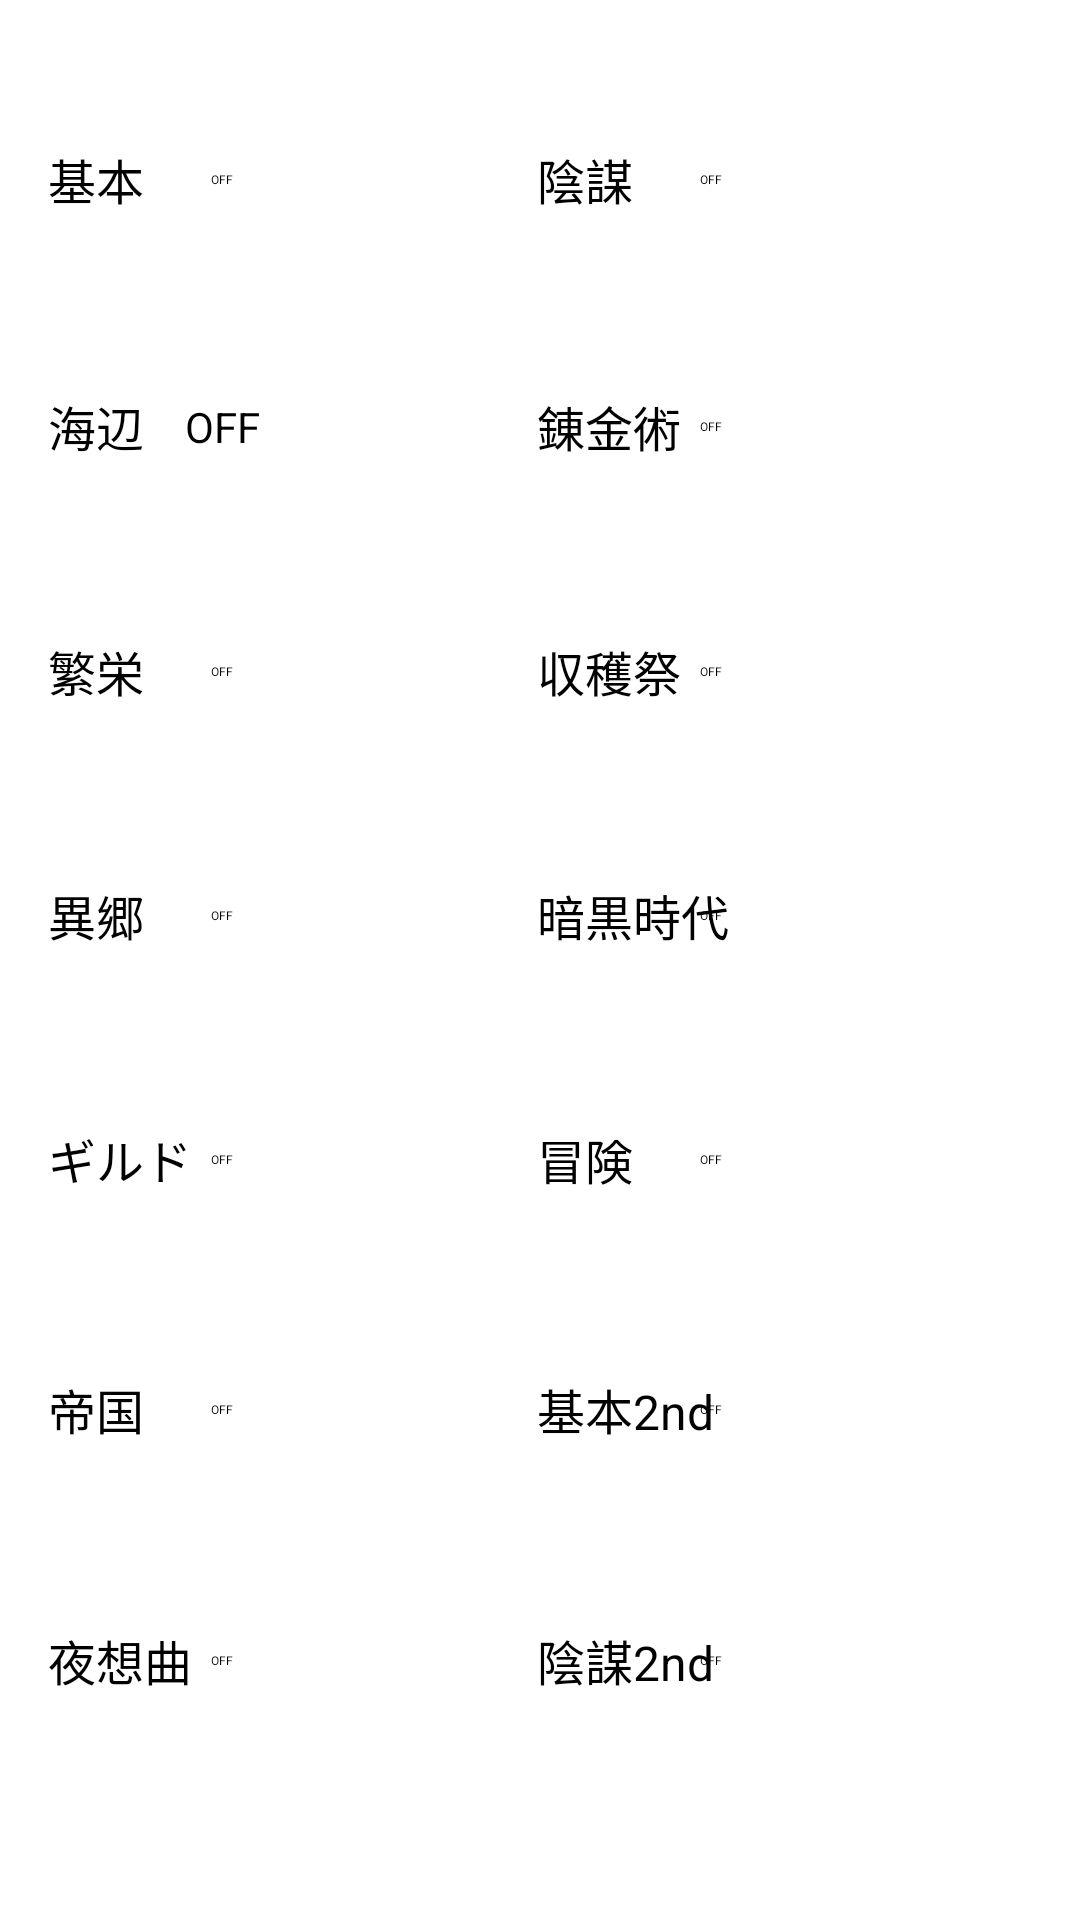

Produce the Android XML layout that renders to this screen, including the resource entries it uses.
<!-- AndroidManifest.xml: application theme AppTheme -->
<!-- res/layout/activity_select.xml -->
<?xml version="1.0" encoding="utf-8"?>
<android.support.constraint.ConstraintLayout xmlns:android="http://schemas.android.com/apk/res/android"
    xmlns:app="http://schemas.android.com/apk/res-auto"
    xmlns:tools="http://schemas.android.com/tools"
    android:layout_width="match_parent"
    android:layout_height="match_parent"
    tools:context="com.example.ykonomi.dominion_randomizer.SelectActivity"
    tools:layout_editor_absoluteY="81dp">

    <Switch
        android:id="@+id/switch1"
        android:layout_width="0dp"
        android:layout_height="0dp"
        android:layout_marginBottom="27dp"
        android:layout_marginEnd="47dp"
        android:layout_marginStart="16dp"
        android:layout_marginTop="32dp"
        android:text="基本"
        app:layout_constraintBottom_toTopOf="@+id/switch35"
        app:layout_constraintEnd_toStartOf="@+id/switch25"
        app:layout_constraintStart_toStartOf="parent"
        app:layout_constraintTop_toTopOf="parent" />

    <Switch
        android:id="@+id/switch25"
        android:layout_width="0dp"
        android:layout_height="0dp"
        android:layout_marginBottom="27dp"
        android:layout_marginEnd="65dp"
        android:layout_marginTop="32dp"
        android:text="陰謀"
        app:layout_constraintBottom_toTopOf="@+id/switch2"
        app:layout_constraintEnd_toEndOf="parent"
        app:layout_constraintStart_toEndOf="@+id/switch1"
        app:layout_constraintTop_toTopOf="parent" />

    <Switch
        android:id="@+id/switch35"
        android:layout_width="0dp"
        android:layout_height="0dp"
        android:layout_marginBottom="26dp"
        android:layout_marginEnd="47dp"
        android:layout_marginStart="16dp"
        android:switchTextAppearance="@style/TextAppearance.AppCompat.Button"
        android:text="海辺"
        android:thumb="@mipmap/ic_launcher"
        android:track="@drawable/ic_launcher_background"
        app:layout_constraintBottom_toTopOf="@+id/switch27"
        app:layout_constraintEnd_toStartOf="@+id/switch2"
        app:layout_constraintStart_toStartOf="parent"
        app:layout_constraintTop_toBottomOf="@+id/switch1" />

    <Switch
        android:id="@+id/switch2"
        android:layout_width="0dp"
        android:layout_height="0dp"
        android:layout_marginBottom="26dp"
        android:layout_marginEnd="65dp"
        android:text="錬金術"
        app:layout_constraintBottom_toTopOf="@+id/switch26"
        app:layout_constraintEnd_toEndOf="parent"
        app:layout_constraintStart_toEndOf="@+id/switch35"
        app:layout_constraintTop_toBottomOf="@+id/switch25" />

    <Switch
        android:id="@+id/switch26"
        android:layout_width="0dp"
        android:layout_height="0dp"
        android:layout_marginBottom="26dp"
        android:layout_marginEnd="65dp"
        android:text="収穫祭"
        app:layout_constraintBottom_toTopOf="@+id/switch31"
        app:layout_constraintEnd_toEndOf="parent"
        app:layout_constraintStart_toEndOf="@+id/switch27"
        app:layout_constraintTop_toBottomOf="@+id/switch2" />

    <Switch
        android:id="@+id/switch27"
        android:layout_width="0dp"
        android:layout_height="0dp"
        android:layout_marginBottom="26dp"
        android:layout_marginEnd="47dp"
        android:layout_marginStart="16dp"
        android:checked="false"
        android:text="繁栄"
        app:layout_constraintBottom_toTopOf="@+id/switch34"
        app:layout_constraintEnd_toStartOf="@+id/switch26"
        app:layout_constraintStart_toStartOf="parent"
        app:layout_constraintTop_toBottomOf="@+id/switch35" />

    <Switch
        android:id="@+id/switch34"
        android:layout_width="0dp"
        android:layout_height="0dp"
        android:layout_marginBottom="26dp"
        android:layout_marginEnd="47dp"
        android:layout_marginStart="16dp"
        android:text="異郷"
        app:layout_constraintBottom_toTopOf="@+id/switch32"
        app:layout_constraintEnd_toStartOf="@+id/switch31"
        app:layout_constraintStart_toStartOf="parent"
        app:layout_constraintTop_toBottomOf="@+id/switch27" />


    <Switch
        android:id="@+id/switch32"
        android:layout_width="0dp"
        android:layout_height="0dp"
        android:layout_marginBottom="28dp"
        android:layout_marginEnd="47dp"
        android:layout_marginStart="16dp"
        android:text="ギルド"
        app:layout_constraintBottom_toTopOf="@+id/switch29"
        app:layout_constraintEnd_toStartOf="@+id/switch30"
        app:layout_constraintStart_toStartOf="parent"
        app:layout_constraintTop_toBottomOf="@+id/switch34" />

    <Switch
        android:id="@+id/switch31"
        android:layout_width="0dp"
        android:layout_height="0dp"
        android:layout_marginBottom="26dp"
        android:layout_marginEnd="65dp"
        android:text="暗黒時代"
        app:layout_constraintBottom_toTopOf="@+id/switch30"
        app:layout_constraintEnd_toEndOf="parent"
        app:layout_constraintStart_toEndOf="@+id/switch34"
        app:layout_constraintTop_toBottomOf="@+id/switch26" />

    <Switch
        android:id="@+id/switch30"
        android:layout_width="0dp"
        android:layout_height="0dp"
        android:layout_marginBottom="28dp"
        android:layout_marginEnd="65dp"
        android:text="冒険"
        app:layout_constraintBottom_toTopOf="@+id/switch28"
        app:layout_constraintEnd_toEndOf="parent"
        app:layout_constraintStart_toEndOf="@+id/switch32"
        app:layout_constraintTop_toBottomOf="@+id/switch31" />

    <Switch
        android:id="@+id/switch29"
        android:layout_width="0dp"
        android:layout_height="0dp"
        android:layout_marginBottom="28dp"
        android:layout_marginEnd="47dp"
        android:layout_marginStart="16dp"
        android:text="帝国"
        app:layout_constraintBottom_toTopOf="@+id/switch41"
        app:layout_constraintEnd_toStartOf="@+id/switch28"
        app:layout_constraintStart_toStartOf="parent"
        app:layout_constraintTop_toBottomOf="@+id/switch32" />

    <Switch
        android:id="@+id/switch28"
        android:layout_width="0dp"
        android:layout_height="0dp"
        android:layout_marginBottom="28dp"
        android:layout_marginEnd="65dp"
        android:text="基本2nd"
        app:layout_constraintBottom_toTopOf="@+id/switch40"
        app:layout_constraintEnd_toEndOf="parent"
        app:layout_constraintStart_toEndOf="@+id/switch29"
        app:layout_constraintTop_toBottomOf="@+id/switch30" />

    <Switch
        android:id="@+id/switch41"
        android:layout_width="0dp"
        android:layout_height="0dp"
        android:layout_marginBottom="59dp"
        android:layout_marginEnd="47dp"
        android:layout_marginStart="16dp"
        android:text="夜想曲"
        app:layout_constraintBottom_toBottomOf="parent"
        app:layout_constraintEnd_toStartOf="@+id/switch40"
        app:layout_constraintStart_toStartOf="parent"
        app:layout_constraintTop_toBottomOf="@+id/switch29" />


    <Switch
        android:id="@+id/switch40"
        android:layout_width="0dp"
        android:layout_height="0dp"
        android:layout_marginBottom="59dp"
        android:layout_marginEnd="65dp"
        android:text="陰謀2nd"
        app:layout_constraintBottom_toBottomOf="parent"
        app:layout_constraintEnd_toEndOf="parent"
        app:layout_constraintStart_toEndOf="@+id/switch41"
        app:layout_constraintTop_toBottomOf="@+id/switch28" />


</android.support.constraint.ConstraintLayout>
<!-- resources referenced by this layout -->
<resources>
  <style name="AppTheme" parent="Base.AppTheme" />
  <style name="Base.AppTheme" parent="android:Theme.Light.NoTitleBar">
          
          <item name="android:colorPrimary">@color/colorPrimary</item>
          <item name="android:colorPrimaryDark">@color/colorPrimaryDark</item>
          <item name="android:colorAccent">@color/colorAccent</item>
      </style>
  <!-- not gathered from this repository: default colours our renderer supplied (Android Studio template values) -->
  <color name="colorPrimary">#FF6200EE</color>
  <color name="colorPrimaryDark">#FF3700B3</color>
  <color name="colorAccent">#FF03DAC5</color>
</resources>
